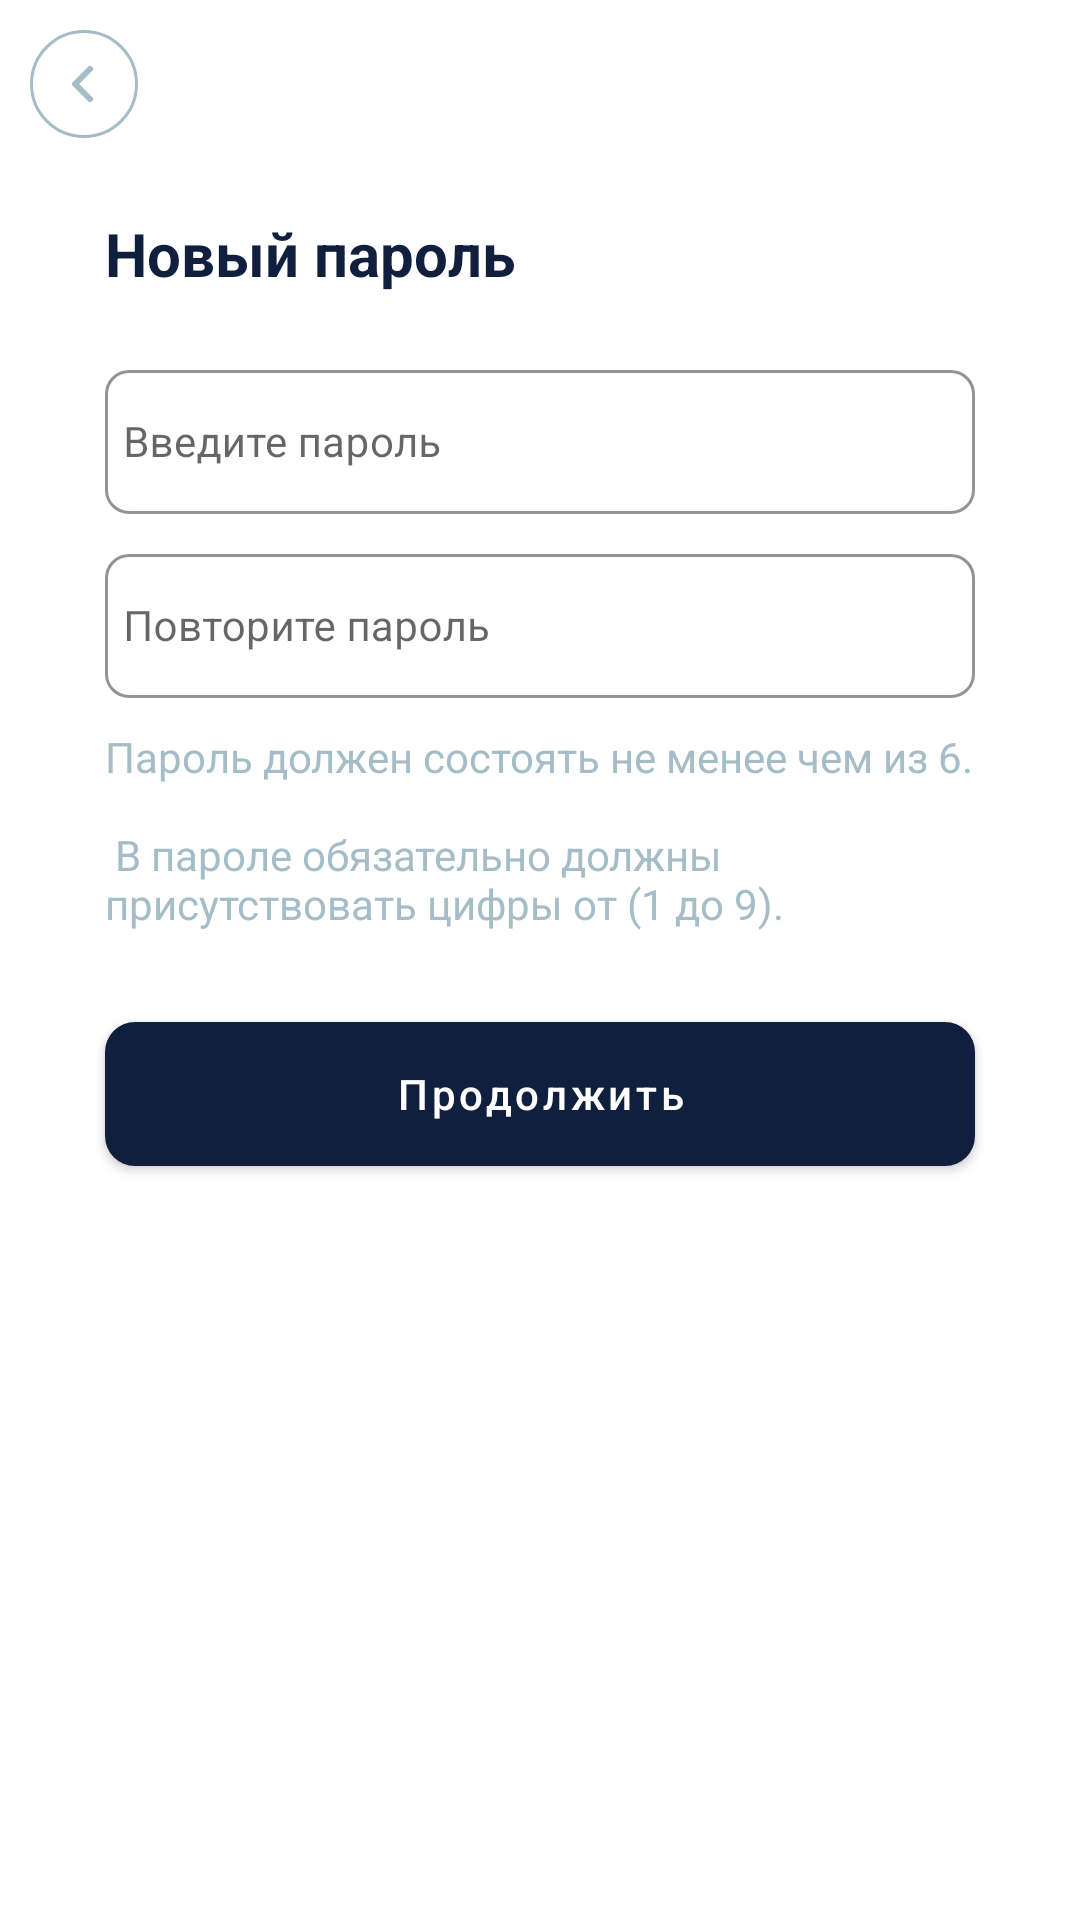

Layout XML and referenced resources for this Android screen:
<!-- AndroidManifest.xml: application theme AppThemeBase -->
<!-- res/layout/fragment_profile_pass_reset_confirm.xml -->
<?xml version="1.0" encoding="utf-8"?>
<androidx.constraintlayout.widget.ConstraintLayout xmlns:android="http://schemas.android.com/apk/res/android"
    xmlns:app="http://schemas.android.com/apk/res-auto"
    android:background="@color/white"
    android:layout_width="match_parent"
    android:layout_height="match_parent">

    <androidx.appcompat.widget.Toolbar
        android:id="@+id/toolbar"
        android:layout_width="match_parent"
        android:layout_height="?attr/actionBarSize"
        app:navigationIcon="@drawable/ic_arrow_back"
        android:background="@color/transparent"
        app:layout_constraintEnd_toEndOf="parent"
        app:layout_constraintStart_toStartOf="parent"
        app:layout_constraintTop_toTopOf="parent" />

    <androidx.appcompat.widget.AppCompatTextView
        android:id="@+id/tv_password"
        android:layout_width="wrap_content"
        android:layout_height="wrap_content"
        android:text="@string/new_password"
        android:textSize="20sp"
        android:textStyle="bold"
        android:layout_marginTop="15dp"
        android:layout_marginStart="35dp"
        android:textColor="@color/purple_700"
        android:layout_marginBottom="30dp"
        app:layout_constraintTop_toBottomOf="@+id/toolbar"
        app:layout_constraintStart_toStartOf="parent" />

    <com.google.android.material.textfield.TextInputLayout
        android:id="@+id/ll_pass"
        style="@style/Widget.MaterialComponents.TextInputLayout.OutlinedBox.DAS"
        android:layout_width="match_parent"
        android:layout_height="wrap_content"
        android:layout_marginStart="35dp"
        android:layout_marginEnd="35dp"
        android:layout_marginTop="20dp"
        app:layout_constraintEnd_toEndOf="parent"
        app:layout_constraintStart_toStartOf="parent"
        app:layout_constraintTop_toBottomOf="@+id/tv_password">

        <com.google.android.material.textfield.TextInputEditText
            android:id="@+id/edt_pass"
            android:layout_width="match_parent"
            android:layout_height="48dp"
            android:hint="@string/enter_password"
            android:imeOptions="actionDone"
            android:maxLength="6"
            android:inputType="numberPassword"
            android:padding="6dp"
            android:textSize="14sp" />

    </com.google.android.material.textfield.TextInputLayout>

    <com.google.android.material.textfield.TextInputLayout
        android:id="@+id/ll_pass_confirm"
        style="@style/Widget.MaterialComponents.TextInputLayout.OutlinedBox.DAS"
        android:layout_width="match_parent"
        android:layout_height="wrap_content"
        android:layout_marginStart="35dp"
        android:layout_marginEnd="35dp"
        android:layout_marginTop="8dp"
        app:layout_constraintEnd_toEndOf="parent"
        app:layout_constraintStart_toStartOf="parent"
        app:layout_constraintTop_toBottomOf="@+id/ll_pass">

        <com.google.android.material.textfield.TextInputEditText
            android:id="@+id/edt_pass_confirm"
            android:layout_width="match_parent"
            android:layout_height="48dp"
            android:hint="@string/password_repeat"
            android:imeOptions="actionDone"
            android:inputType="numberPassword"
            android:maxLength="6"
            android:padding="6dp"
            android:textSize="14sp" />

    </com.google.android.material.textfield.TextInputLayout>

    <androidx.appcompat.widget.AppCompatTextView
        android:id="@+id/tv_pass_info"
        style="@style/Widget.MaterialComponents.TextView.DAS"
        android:layout_width="0dp"
        android:gravity="start"
        android:paddingStart="0dp"
        android:paddingEnd="0dp"
        android:layout_marginTop="10dp"
        android:textColor="@color/color_grey_text"
        android:layout_height="wrap_content"
        android:text="@string/enter_pass_confirm_info"
        app:layout_constraintEnd_toEndOf="@+id/ll_pass_confirm"
        app:layout_constraintStart_toStartOf="@+id/ll_pass_confirm"
        app:layout_constraintTop_toBottomOf="@+id/ll_pass_confirm" />

    <com.google.android.material.button.MaterialButton
        android:id="@+id/btn_confirm"
        style="@style/Widget.MaterialComponents.Button.DAS"
        android:layout_width="0dp"
        android:layout_marginTop="30dp"
        android:layout_height="wrap_content"
        android:layout_marginStart="35dp"
        android:layout_marginEnd="35dp"
        android:text="@string/common_continue"
        app:layout_constraintEnd_toEndOf="parent"
        app:layout_constraintStart_toStartOf="parent"
        app:layout_constraintTop_toBottomOf="@+id/tv_pass_info" />

    <androidx.constraintlayout.widget.Guideline
        android:id="@+id/loginTopGuidline"
        android:layout_width="wrap_content"
        android:layout_height="wrap_content"
        android:orientation="horizontal"
        app:layout_constraintGuide_percent="0.3" />

</androidx.constraintlayout.widget.ConstraintLayout>
<!-- resources referenced by this layout -->
<resources>
  <color name="color_grey_text">#FFA5BDC7</color>
  <color name="purple_700">#FF101F3E</color>
  <color name="transparent">#00FFFFFF</color>
  <color name="white">#FFFFFFFF</color>
  <!-- drawable ic_arrow_back (drawable) -->
  <vector xmlns:android="http://schemas.android.com/apk/res/android"
      android:width="36dp"
      android:height="36dp"
      android:viewportWidth="36"
      android:viewportHeight="36">
    <path
        android:strokeWidth="1"
        android:pathData="M0.5,18C0.5,27.665 8.335,35.5 18,35.5C27.665,35.5 35.5,27.665 35.5,18C35.5,8.335 27.665,0.5 18,0.5C8.335,0.5 0.5,8.335 0.5,18Z"
        android:fillColor="#00000000"
        android:strokeColor="#A5BDC7"/>
    <path
        android:pathData="M20,23L15,18L20,13"
        android:strokeLineJoin="round"
        android:strokeWidth="2"
        android:fillColor="#00000000"
        android:strokeColor="#A5BDC7"
        android:strokeLineCap="round"/>
  </vector>
  <string name="common_continue">Продолжить</string>
  <string name="enter_pass_confirm_info">Пароль должен состоять не менее чем из 6.\n\n В пароле обязательно должны присутствовать цифры от (1 до 9).</string>
  <string name="enter_password">Введите пароль</string>
  <string name="new_password">Новый пароль</string>
  <string name="password_repeat">Повторите пароль</string>
  <style name="Widget.MaterialComponents.Button.DAS" parent="Widget.MaterialComponents.Button">
          <item name="android:textAllCaps">false</item>
          <item name="android:textColor">@color/default_text_color</item>
          <item name="android:textSize">14sp</item>
          <item name="android:paddingStart">14dp</item>
          <item name="android:paddingEnd">14dp</item>
          <item name="android:radius">6dp</item>
          <item name="android:background">@drawable/selectable_default_button_background</item>
      </style>
  <style name="Widget.MaterialComponents.TextInputLayout.OutlinedBox.DAS" parent="Widget.MaterialComponents.TextInputLayout.OutlinedBox">
          <item name="endIconDrawable">@drawable/ic_close_input</item>
          <item name="endIconMode">clear_text</item>
          <item name="hintEnabled">true</item>
          <item name="boxCornerRadiusBottomEnd">8dp</item>
          <item name="boxCornerRadiusBottomStart">8dp</item>
          <item name="boxCornerRadiusTopEnd">8dp</item>
          <item name="boxCornerRadiusTopStart">8dp</item>
          <item name="errorIconDrawable">@drawable/ic_error_input</item>
          <item name="hintTextColor">@color/purple_700_pressed</item>
          <item name="boxStrokeWidth">1dp</item>
          <item name="boxStrokeColor">@color/purple_700_pressed</item>
      </style>
  <style name="Widget.MaterialComponents.TextView.DAS" parent="Widget.MaterialComponents.TextView">
          <item name="android:textColor">@color/selectable_text_color_primary</item>
          <item name="android:textSize">14sp</item>
          <item name="android:paddingStart">25dp</item>
          <item name="android:paddingEnd">25dp</item>
      </style>
  <style name="AppThemeBase" parent="Theme.MaterialComponents.Light.NoActionBar">
          <item name="colorPrimary">@color/purple_500</item>
          <item name="colorPrimaryDark">@color/white</item>
          <item name="colorAccent">@color/purple_700_pressed</item>
          <item name="android:windowBackground">@drawable/shape_background</item>
      </style>
  <!-- drawable ic_close_input (drawable) -->
  <vector android:height="24dp" android:tint="#FFE5ECEF"
      android:viewportHeight="24" android:viewportWidth="24"
      android:width="24dp" xmlns:android="http://schemas.android.com/apk/res/android">
      <path android:fillColor="#FFE5ECEF" android:pathData="M19,6.41L17.59,5 12,10.59 6.41,5 5,6.41 10.59,12 5,17.59 6.41,19 12,13.41 17.59,19 19,17.59 13.41,12z"/>
  </vector>
  <color name="purple_700_pressed">#FF0B1529</color>
  <color name="purple_500">#FF101F3E</color>
  <color name="color_grey">#FFE5ECEF</color>
</resources>
